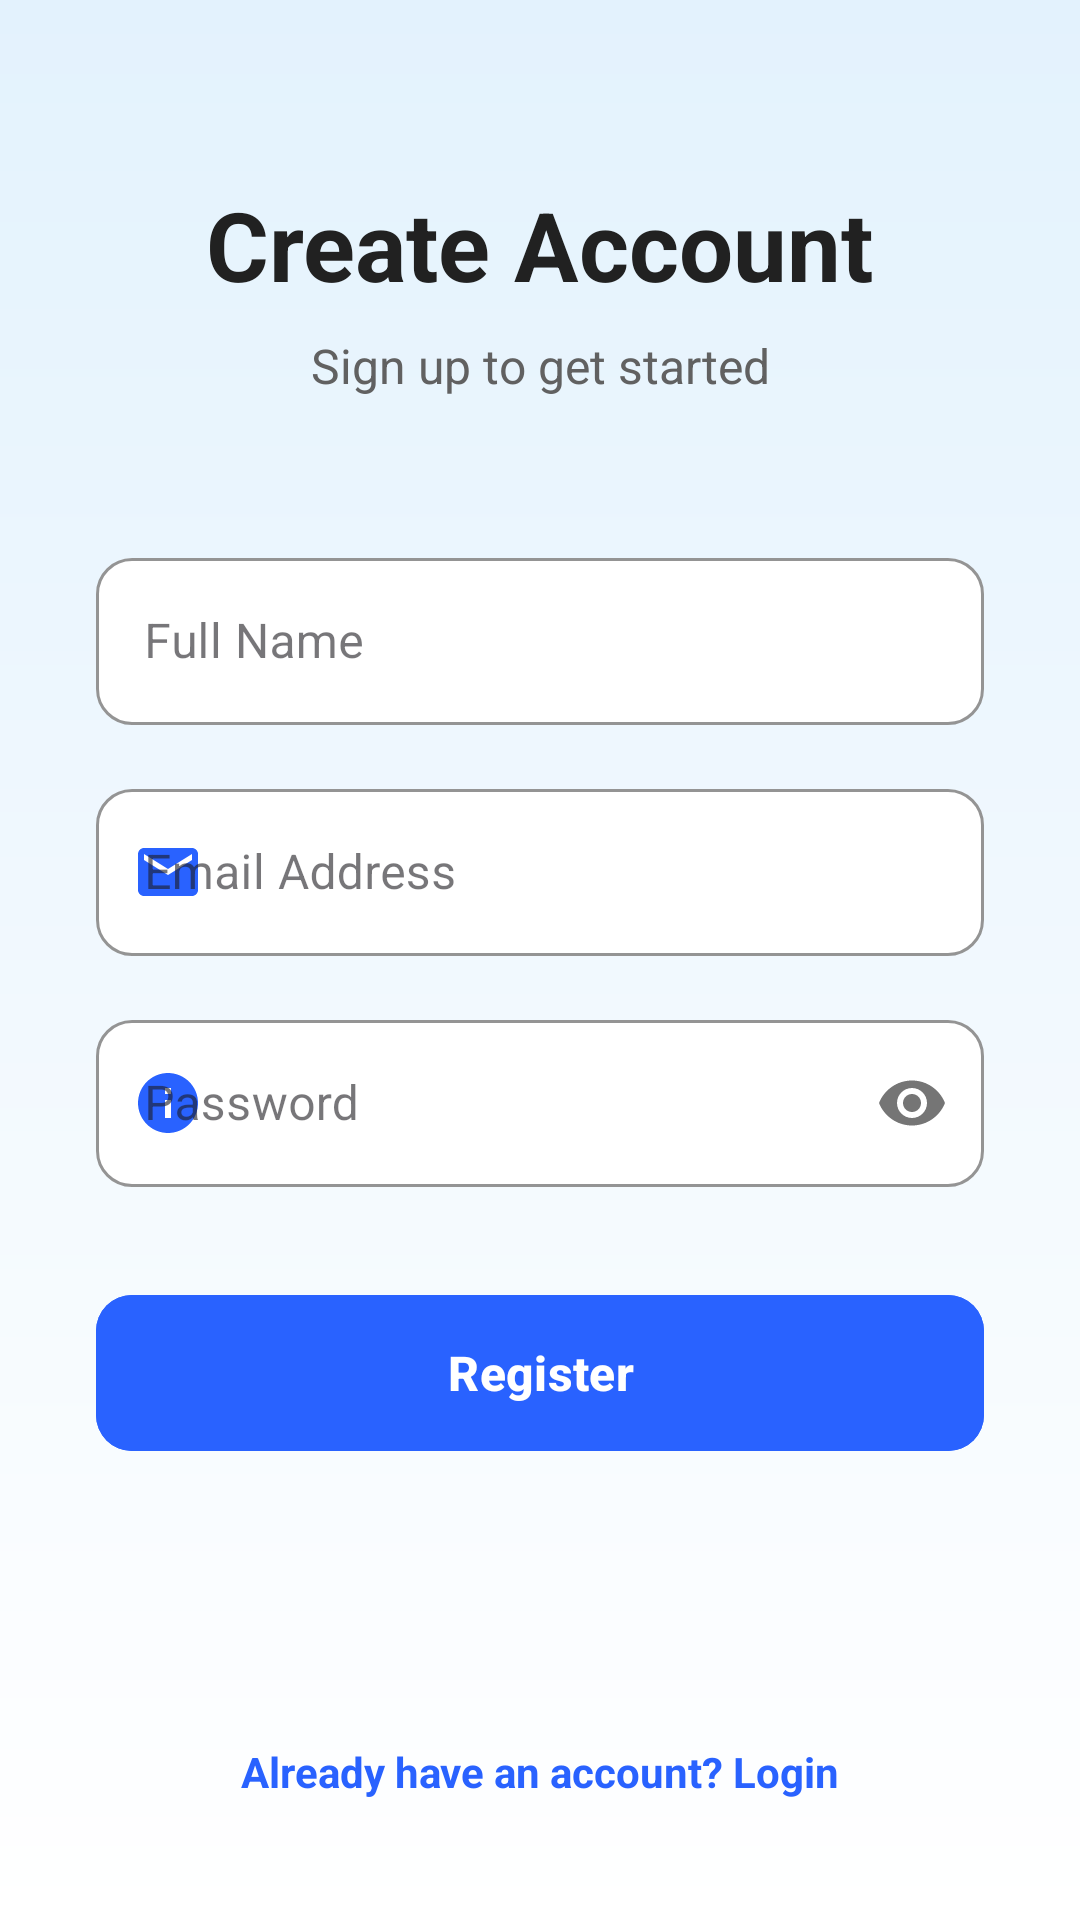

Produce the Android XML layout that renders to this screen, including the resource entries it uses.
<!-- AndroidManifest.xml: application theme Theme.QSync_2207097_Android -->
<!-- res/layout/activity_user_reg.xml -->
<?xml version="1.0" encoding="utf-8"?>
<androidx.constraintlayout.widget.ConstraintLayout xmlns:android="http://schemas.android.com/apk/res/android"
    xmlns:app="http://schemas.android.com/apk/res-auto"
    xmlns:tools="http://schemas.android.com/tools"
    android:id="@+id/main"
    android:layout_width="match_parent"
    android:layout_height="match_parent"
    android:background="@drawable/bg_gradient_brand"
    tools:context=".UserReg">

    <TextView
        android:id="@+id/regTitle"
        android:layout_width="wrap_content"
        android:layout_height="wrap_content"
        android:layout_marginTop="60dp"
        android:text="Create Account"
        android:textColor="@color/textPrimary"
        android:textSize="32sp"
        android:textStyle="bold"
        app:layout_constraintEnd_toEndOf="parent"
        app:layout_constraintStart_toStartOf="parent"
        app:layout_constraintTop_toTopOf="parent" />

    <TextView
        android:id="@+id/regSubtitle"
        android:layout_width="wrap_content"
        android:layout_height="wrap_content"
        android:layout_marginTop="8dp"
        android:text="Sign up to get started"
        android:textColor="@color/textSecondary"
        android:textSize="16sp"
        app:layout_constraintEnd_toEndOf="parent"
        app:layout_constraintStart_toStartOf="parent"
        app:layout_constraintTop_toBottomOf="@id/regTitle" />

    <com.google.android.material.textfield.TextInputLayout
        android:id="@+id/inputNameLayout"
        style="@style/Widget.MaterialComponents.TextInputLayout.OutlinedBox"
        android:layout_width="0dp"
        android:layout_height="wrap_content"
        android:layout_marginStart="32dp"
        android:layout_marginTop="48dp"
        android:layout_marginEnd="32dp"
        android:hint="Full Name"
        app:boxBackgroundColor="@color/input_surface"
        app:boxCornerRadiusBottomEnd="12dp"
        app:boxCornerRadiusBottomStart="12dp"
        app:boxCornerRadiusTopEnd="12dp"
        app:boxCornerRadiusTopStart="12dp"
        app:boxStrokeColor="@color/brand_primary"
        app:layout_constraintEnd_toEndOf="parent"
        app:layout_constraintStart_toStartOf="parent"
        app:layout_constraintTop_toBottomOf="@id/regSubtitle"
        app:startIconDrawable="@drawable/baseline_account_circle_24"
        app:startIconTint="@color/brand_primary">

        <com.google.android.material.textfield.TextInputEditText
            android:id="@+id/inputName"
            android:layout_width="match_parent"
            android:layout_height="wrap_content"
            android:inputType="textPersonName" />
    </com.google.android.material.textfield.TextInputLayout>

    <com.google.android.material.textfield.TextInputLayout
        android:id="@+id/inputEmailLayout"
        style="@style/Widget.MaterialComponents.TextInputLayout.OutlinedBox"
        android:layout_width="0dp"
        android:layout_height="wrap_content"
        android:layout_marginStart="32dp"
        android:layout_marginTop="16dp"
        android:layout_marginEnd="32dp"
        android:hint="Email Address"
        app:boxBackgroundColor="@color/input_surface"
        app:boxCornerRadiusBottomEnd="12dp"
        app:boxCornerRadiusBottomStart="12dp"
        app:boxCornerRadiusTopEnd="12dp"
        app:boxCornerRadiusTopStart="12dp"
        app:boxStrokeColor="@color/brand_primary"
        app:layout_constraintEnd_toEndOf="parent"
        app:layout_constraintStart_toStartOf="parent"
        app:layout_constraintTop_toBottomOf="@id/inputNameLayout"
        app:startIconDrawable="@drawable/ic_email"
        app:startIconTint="@color/brand_primary">

        <com.google.android.material.textfield.TextInputEditText
            android:id="@+id/inputEmail"
            android:layout_width="match_parent"
            android:layout_height="wrap_content"
            android:inputType="textEmailAddress" />
    </com.google.android.material.textfield.TextInputLayout>

    <com.google.android.material.textfield.TextInputLayout
        android:id="@+id/inputPasswordLayout"
        style="@style/Widget.MaterialComponents.TextInputLayout.OutlinedBox"
        android:layout_width="0dp"
        android:layout_height="wrap_content"
        android:layout_marginStart="32dp"
        android:layout_marginTop="16dp"
        android:layout_marginEnd="32dp"
        app:passwordToggleEnabled="true"
        android:hint="Password"
        app:boxBackgroundColor="@color/input_surface"
        app:boxCornerRadiusBottomEnd="12dp"
        app:boxCornerRadiusBottomStart="12dp"
        app:boxCornerRadiusTopEnd="12dp"
        app:boxCornerRadiusTopStart="12dp"
        app:boxStrokeColor="@color/brand_primary"
        app:layout_constraintEnd_toEndOf="parent"
        app:layout_constraintStart_toStartOf="parent"
        app:layout_constraintTop_toBottomOf="@id/inputEmailLayout"
        app:startIconDrawable="@drawable/ic_time"
        app:startIconTint="@color/brand_primary">

        <com.google.android.material.textfield.TextInputEditText
            android:id="@+id/inputPassword"
            android:layout_width="match_parent"
            android:layout_height="wrap_content"
            android:inputType="textPassword" />
    </com.google.android.material.textfield.TextInputLayout>

    <com.google.android.material.button.MaterialButton
        android:id="@+id/btnRegister"
        android:layout_width="0dp"
        android:layout_height="60dp"
        android:layout_marginStart="32dp"
        android:layout_marginTop="32dp"
        android:layout_marginEnd="32dp"
        android:backgroundTint="@color/brand_primary"
        android:onClick="registerUser"
        android:text="Register"
        android:textSize="16sp"
        android:textStyle="bold"
        app:cornerRadius="12dp"
        app:layout_constraintEnd_toEndOf="parent"
        app:layout_constraintStart_toStartOf="parent"
        app:layout_constraintTop_toBottomOf="@id/inputPasswordLayout" />

    <TextView
        android:id="@+id/btnLoginLink"
        android:layout_width="wrap_content"
        android:layout_height="wrap_content"
        android:layout_marginBottom="32dp"
        android:onClick="gotoLogin"
        android:padding="8dp"
        android:text="Already have an account? Login"
        android:textColor="@color/brand_primary"
        android:textStyle="bold"
        app:layout_constraintBottom_toBottomOf="parent"
        app:layout_constraintEnd_toEndOf="parent"
        app:layout_constraintStart_toStartOf="parent" />

</androidx.constraintlayout.widget.ConstraintLayout>
<!-- resources referenced by this layout -->
<resources>
  <color name="brand_primary">#2962FF</color>
  <color name="input_surface">#FFFFFF</color>
  <color name="textPrimary">#212121</color>
  <color name="textSecondary">#616161</color>
  <!-- drawable bg_gradient_brand (drawable) -->
  <?xml version="1.0" encoding="utf-8"?>
  <shape xmlns:android="http://schemas.android.com/apk/res/android"
      android:shape="rectangle">
      <gradient
          android:startColor="@color/brand_background_start"
          android:endColor="@color/brand_background_end"
          android:angle="270"
          android:type="linear" />
  </shape>
  <!-- drawable ic_email (drawable) -->
  <?xml version="1.0" encoding="utf-8"?>
  <vector xmlns:android="http://schemas.android.com/apk/res/android"
      android:width="24dp"
      android:height="24dp"
      android:viewportWidth="24"
      android:viewportHeight="24"
      android:tint="@color/colorPrimary">
      <path
          android:fillColor="@color/colorPrimary"
          android:pathData="M20,4L4,4c-1.1,0 -1.99,0.9 -1.99,2L2,18c0,1.1 0.9,2 2,2h16c1.1,0 2,-0.9 2,-2V6c0,-1.1 -0.9,-2 -2,-2zM20,8l-8,5 -8,-5V6l8,5 8,-5v2z" />
  </vector>
  <!-- drawable ic_time (drawable) -->
  <?xml version="1.0" encoding="utf-8"?>
  <vector xmlns:android="http://schemas.android.com/apk/res/android"
      android:width="24dp"
      android:height="24dp"
      android:viewportWidth="24"
      android:viewportHeight="24"
      android:tint="@color/colorAccent">
      <path
          android:fillColor="@color/colorAccent"
          android:pathData="M12,2C6.48,2 2,6.48 2,12s4.48,10 10,10s10,-4.48 10,-10S17.52,2 12,2zM13,17h-2v-6h2v6zM13,9h-2V7h2V9z" />
  </vector>
  <style name="Theme.QSync_2207097_Android" parent="Base.Theme.QSync_2207097_Android" />
  <color name="brand_background_start">#E3F2FD</color>
  <color name="brand_background_end">#FFFFFF</color>
  <color name="colorPrimary">#2962FF</color>
  <color name="colorAccent">#FF5722</color>
  <style name="Base.Theme.QSync_2207097_Android" parent="Theme.Material3.Light.NoActionBar">
          <item name="android:forceDarkAllowed">false</item>
      </style>
</resources>
